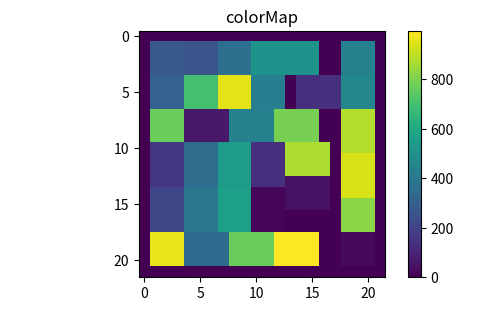

The matplotlib source for this figure:
class Paket:
    #  The parameters
    name = 0
    value = 0
    width = 0
    length = 0
    valuePerArea = 0

    #  The creation
    def __init__(self, name, value, width, length):
        self.value = value
        self.width = width
        self.length = length
        self.name = name
        self.area = length * width
        self.valuePerArea = value / self.area

    def toString(self):
        return "Name: \t" + str(self.name) + "\n" + "Value: \t" + str(self.value) + "\n" + "Width: " + str(
            self.width) + "\n" + "Length: \t" + str(self.length) + "\n"


# --------------------------------------------------------------------------------------


from random import randint
import numpy as np
import matplotlib.pyplot as plt
import operator

# testMode saves on some printStatements
testMode = True

placingPosition = [1, 1]

rotation = True

# General Information for later
nPlacedPackages = 0
nSkippedPackages = 0
valueOfAllPackages = 0
areaOfAllPackages = 0
valueOfPlacedPackages = 0
areaOfPlacedPackages = 0


def prepareSpace(space):
    for i in range(len(Space)):
        for j in range(len(Space[i])):
            if i == 0 or i == len(Space) - 1 or j == 0 or j == len(Space[i]) - 1:
                Space[i][j] = -1


# Creates random sample packages
def prepareSamples(nPackages, min, max):
    PackageList = []
    for i in range(nPackages):
        name = i + 2
        value = randint(1, 10)
        width = randint(min, max)
        length = randint(min, max)
        PackageList.append(Paket(name, value, width, length))
    return PackageList


# Prints the space array in the console
def printSpace(space):
    print(np.matrix(space))


# Checks the amount of free cells around a package
def freeCellsAroundPackage(space, currentPaketLength, currentPaketWidth, startPoint):
    nAllAvailableCells = 0
    for i in range(startPoint[0] - 1, startPoint[0] + currentPaketLength + 1):
        for j in range(startPoint[1] - 1, startPoint[1] + currentPaketWidth + 1):
            if i < len(space) - 1 and j < len(space[i]) - 1:
                if i == startPoint[0] - 1 or i == startPoint[0] + currentPaketLength or \
                        j == startPoint[1] - 1 or j == startPoint[1] + currentPaketWidth:
                    if space[i][j] == 0:
                        nAllAvailableCells += 1

    return nAllAvailableCells


# Checking if the package would fit in both orientations
def doesFit(space, currentPaket, startPoint):
    orientationA = True
    orientationB = True

    for i in range(startPoint[0], startPoint[0] + currentPaket.length):
        for j in range(startPoint[1], startPoint[1] + currentPaket.width):
            if i <= widthOfSpace and j <= lengthOfSpace:
                if space[i][j] != 0:
                    orientationA = False
            else:
                orientationA = False

    for i in range(startPoint[0], startPoint[0] + currentPaket.width):
        for j in range(startPoint[1], startPoint[1] + currentPaket.length):
            if i <= widthOfSpace and j <= lengthOfSpace:
                if space[i][j] != 0:
                    orientationB = False
            else:
                orientationB = False

    # Returning the orientations that would fit
    return [orientationA, orientationB]


# Prints a package in the Space Array
def printPackage(space, currentPaket, startPoint, rotate):
    if rotate:
        for i in range(startPoint[0], startPoint[0] + currentPaket.width):
            for j in range(startPoint[1], startPoint[1] + currentPaket.length):
                space[i][j] = currentPaket.name

    else:

        for i in range(startPoint[0], startPoint[0] + currentPaket.length):
            for j in range(startPoint[1], startPoint[1] + currentPaket.width):
                space[i][j] = currentPaket.name


def printPackageInfo(currentPaket):
    print(currentPaket.toString())


# Counts the amount of empty cells
def emptyCells(space):
    emptyCells = 0
    for i in range(1, len(space)):
        for j in range(1, len(space[i])):
            if space[i][j] == 0:
                emptyCells += 1

    return emptyCells


def endInfo():
    print("\n")
    printSpace(Space)

    print("Final results:")
    print("Amount of placed packages: " + str(nPlacedPackages))
    print("Amount of skipped packages: " + str(nSkippedPackages))
    print("Value of all packages: " + str(valueOfAllPackages))
    print("Size of all packages: " + str(areaOfAllPackages))
    print("Size of given Space: " + str((lengthOfSpace + 2) * (widthOfSpace + 2)))
    print("Value of all placed packages: " + str(valueOfPlacedPackages))
    print("Size of all placed packages: " + str(areaOfPlacedPackages))
    print("Weight/size ratio of all packages: " + str(valueOfAllPackages / areaOfAllPackages))
    print("Weight/size ratio of all placed packages: " + str(valueOfPlacedPackages / areaOfPlacedPackages))
    print("Number of cells " + str(lengthOfSpace * widthOfSpace))
    print("Number of empty cells: " + str(emptyCells(Space)))
    print("Percentage of free cells: " + str(emptyCells(Space) / (lengthOfSpace * widthOfSpace) * 100) + " %")


# -------------------------------------------------------------

lengthOfSpace = 20
widthOfSpace = 20
Space = np.zeros((widthOfSpace + 2, lengthOfSpace + 2))

package_List = prepareSamples(1000, 3, 7)
# package_List = [Paket(1, 2, 6, 3), Paket(2, 1, 4, 1), Paket(3, 4, 2, 2), Paket(4, 2, 3, 2), Paket(5, 8, 3, 2),
#                Paket(6, 9, 2, 3), Paket(7, 90, 2, 2), Paket(8, 56, 4, 1), Paket(9, 2, 2, 1), Paket(10, 56, 2, 1)]

packageList = sorted(package_List, key=operator.attrgetter("valuePerArea"), reverse=True)
prepareSpace(Space)

for e in range(len(packageList)):
    valueOfAllPackages += packageList[e].value
    areaOfAllPackages += packageList[e].area

    mostFreeCells = 1000
    bestPlacingPosition = [-1, 0]
    rotation = False

    for i in range(len(Space)):
        for j in range(len(Space[i])):

            currentPosition = [i, j]
            # If the given point is empty
            if Space[i][j] == 0:
                # Checking the better Rotation
                if doesFit(Space, packageList[e], currentPosition)[0]:
                    if freeCellsAroundPackage(Space, packageList[e].length, packageList[e].width,
                                              currentPosition) < mostFreeCells:
                        bestPlacingPosition = currentPosition
                        rotation = False
                        mostFreeCells = freeCellsAroundPackage(Space, packageList[e].length, packageList[e].width,
                                                               currentPosition)

                elif doesFit(Space, packageList[e], currentPosition)[1]:
                    if freeCellsAroundPackage(Space, packageList[e].width, packageList[e].length,
                                              currentPosition) < mostFreeCells:
                        bestPlacingPosition = currentPosition
                        rotation = True
                        mostFreeCells = freeCellsAroundPackage(Space, packageList[e].length, packageList[e].width,
                                                               currentPosition)

    if bestPlacingPosition[0] != -1:
        printPackage(Space, packageList[e], bestPlacingPosition, rotation)

        nPlacedPackages += 1
        valueOfPlacedPackages += packageList[e].value
        areaOfPlacedPackages += packageList[e].area

    else:
        nSkippedPackages += 1
        if not testMode:
            print("Not able to place this package:")

    if not testMode:
        printPackageInfo(packageList[e])
        printSpace(Space)

    if e % 10 == 0:
        print(str(e) + " packages done")

endInfo()

fig = plt.figure(figsize=(6, 3.2))

ax = fig.add_subplot(111)
ax.set_title('colorMap')
plt.imshow(Space)
ax.set_aspect('equal')

cax = fig.add_axes([0.12, 0.1, 0.78, 0.8])
cax.get_xaxis().set_visible(False)
cax.get_yaxis().set_visible(False)
cax.patch.set_alpha(0)
cax.set_frame_on(False)
plt.colorbar(orientation='vertical')
plt.show()
